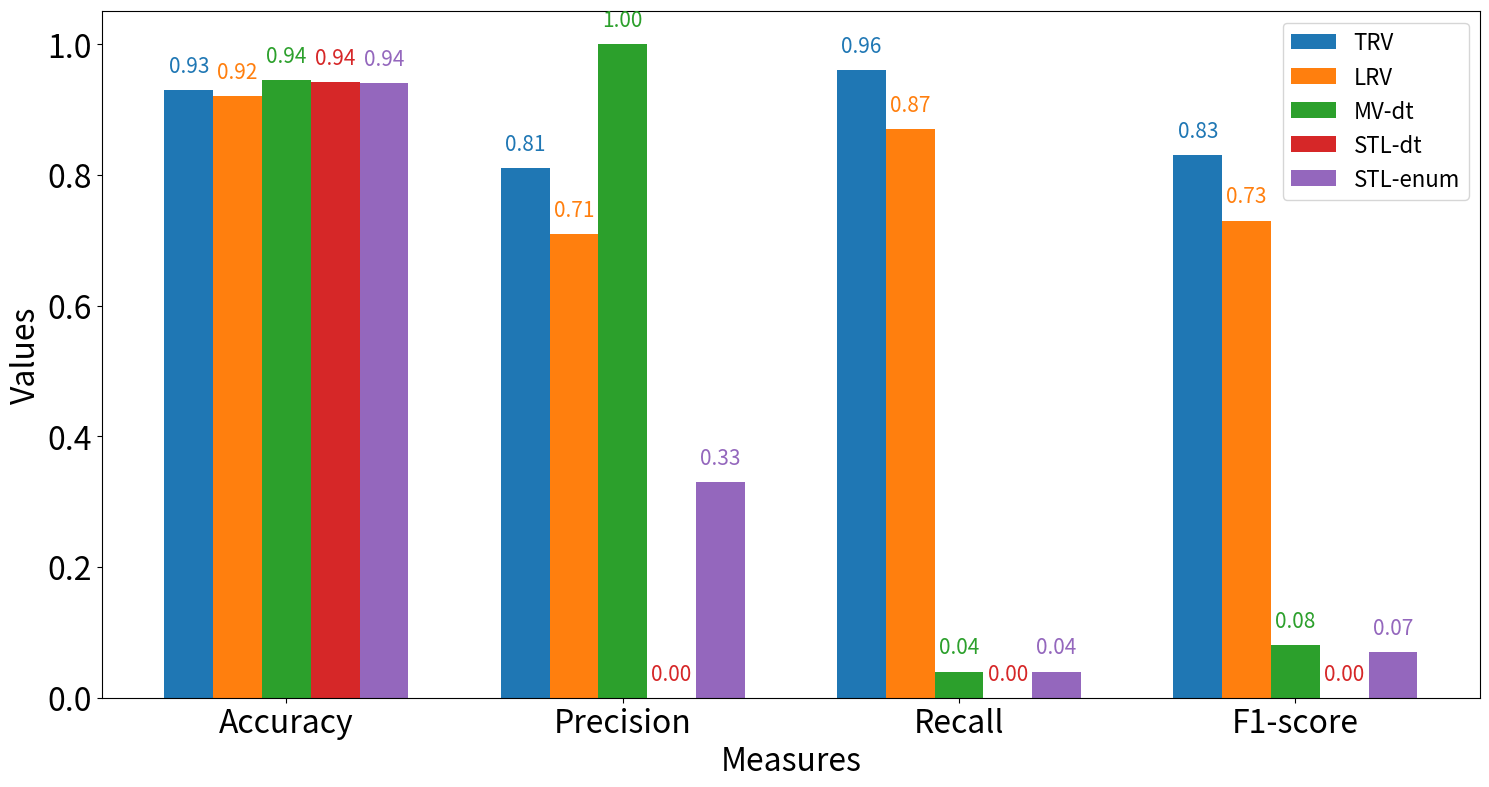
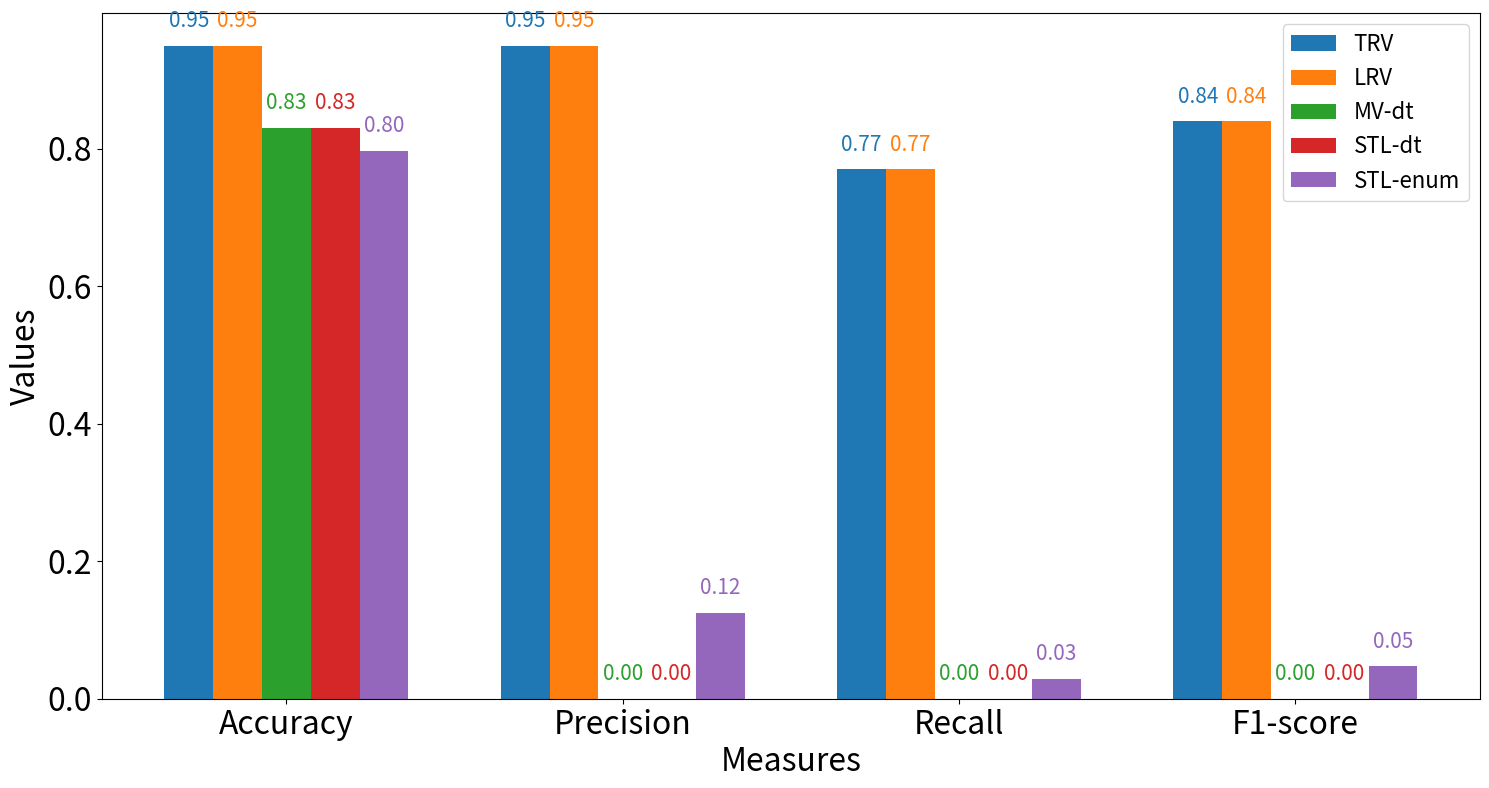

These charts were generated, in order, by the following Python code:
import matplotlib.pyplot as plt

import numpy as np

# Define data
categories = ['TRV', 'LRV', 'MV-dt', 'STL-dt', 'STL-enum']
measures = ['Accuracy', 'Precision', 'Recall', 'F1-score']

# Data for each category
## TRAFFIC-CONES CASE STUDY 
TRV = [1-0.07, 0.81, 0.96, 0.83]#
LRV = [1-0.08, 0.71, 0.87, 0.73]
MV_dt = [1-0.055, 1, 0.04, 0.08]
STL_dt = [1-0.058, 0, 0, 0]
STL_enum = [1-0.06, 0.33, 0.04, 0.07]


# Combine data into a 2D array for easy indexing
data = np.array([TRV, LRV, MV_dt, STL_dt, STL_enum]).T

# Set up figure and parameters for the grouped bar plot
num_measures = len(measures)
num_categories = len(categories)
bar_width = 0.29
x = np.arange(num_measures) * 2  # Increased spacing between groups

# Plot each category as a separate set of bars
fig, ax = plt.subplots(figsize=(15, 8))  # Larger figure size for bigger bars

for i in range(num_categories):
    bars = ax.bar(x + i * bar_width, data[:, i], width=bar_width, label=categories[i])
    
    # Adding value labels above each bar with matching colors
    for bar in bars:
        yval = bar.get_height()
        ax.text(
            bar.get_x() + bar.get_width() / 2, yval + 0.02, f"{yval:.2f}", 
            ha="center", va="bottom", fontsize=15, color=bar.get_facecolor()
        )

# Add labels and title with larger font sizes
ax.set_xlabel('Measures', fontsize=23)
ax.set_ylabel('Values', fontsize=23)
ax.set_xticks(x + (num_categories - 1) * bar_width / 2)
ax.set_xticklabels(measures)
plt.xticks(fontsize=23)
plt.yticks(fontsize=23)

# Place the legend outside of the plot on the right
plt.legend(fontsize=16, loc="upper right")

# Adjust layout and show plot
plt.tight_layout()
plt.savefig('TC_bar_means.pdf')
plt.show()


#LEAD FOLLOWER CASE STUDIES 
TRV = [ 1- 0.05, 0.95, 0.77, 0.84]
LRV = [ 1- 0.05, 0.95, 0.77, 0.84]
MV_dt = [ 1- 0.17, 0, 0, 0]
STL_dt = [ 1- 0.17, 0, 0, 0]
STL_enum = [ 1- 0.2025, 0.125, 0.0289, 0.0469]



# Combine data into a 2D array for easy indexing
data = np.array([TRV, LRV, MV_dt, STL_dt, STL_enum]).T

# Set up figure and parameters for the grouped bar plot
num_measures = len(measures)
num_categories = len(categories)
bar_width = 0.29
x = np.arange(num_measures) * 2  # Increased spacing between groups

# Plot each category as a separate set of bars
fig, ax = plt.subplots(figsize=(15, 8))  # Larger figure size for bigger bars

for i in range(num_categories):
    bars = ax.bar(x + i * bar_width, data[:, i], width=bar_width, label=categories[i])
    
    # Adding value labels above each bar with matching colors
    for bar in bars:
        yval = bar.get_height()
        ax.text(
            bar.get_x() + bar.get_width() / 2, yval + 0.02, f"{yval:.2f}", 
            ha="center", va="bottom", fontsize=15, color=bar.get_facecolor()
        )

# Add labels and title with larger font sizes
ax.set_xlabel('Measures', fontsize=23)
ax.set_ylabel('Values', fontsize=23)
ax.set_xticks(x + (num_categories - 1) * bar_width / 2)
ax.set_xticklabels(measures)
plt.xticks(fontsize=23)
plt.yticks(fontsize=23)

# Place the legend outside of the plot on the right
plt.legend(fontsize=16, loc="upper right")

# Adjust layout and show plot
plt.tight_layout()
plt.savefig('LF_bar_means.pdf')
plt.show()

